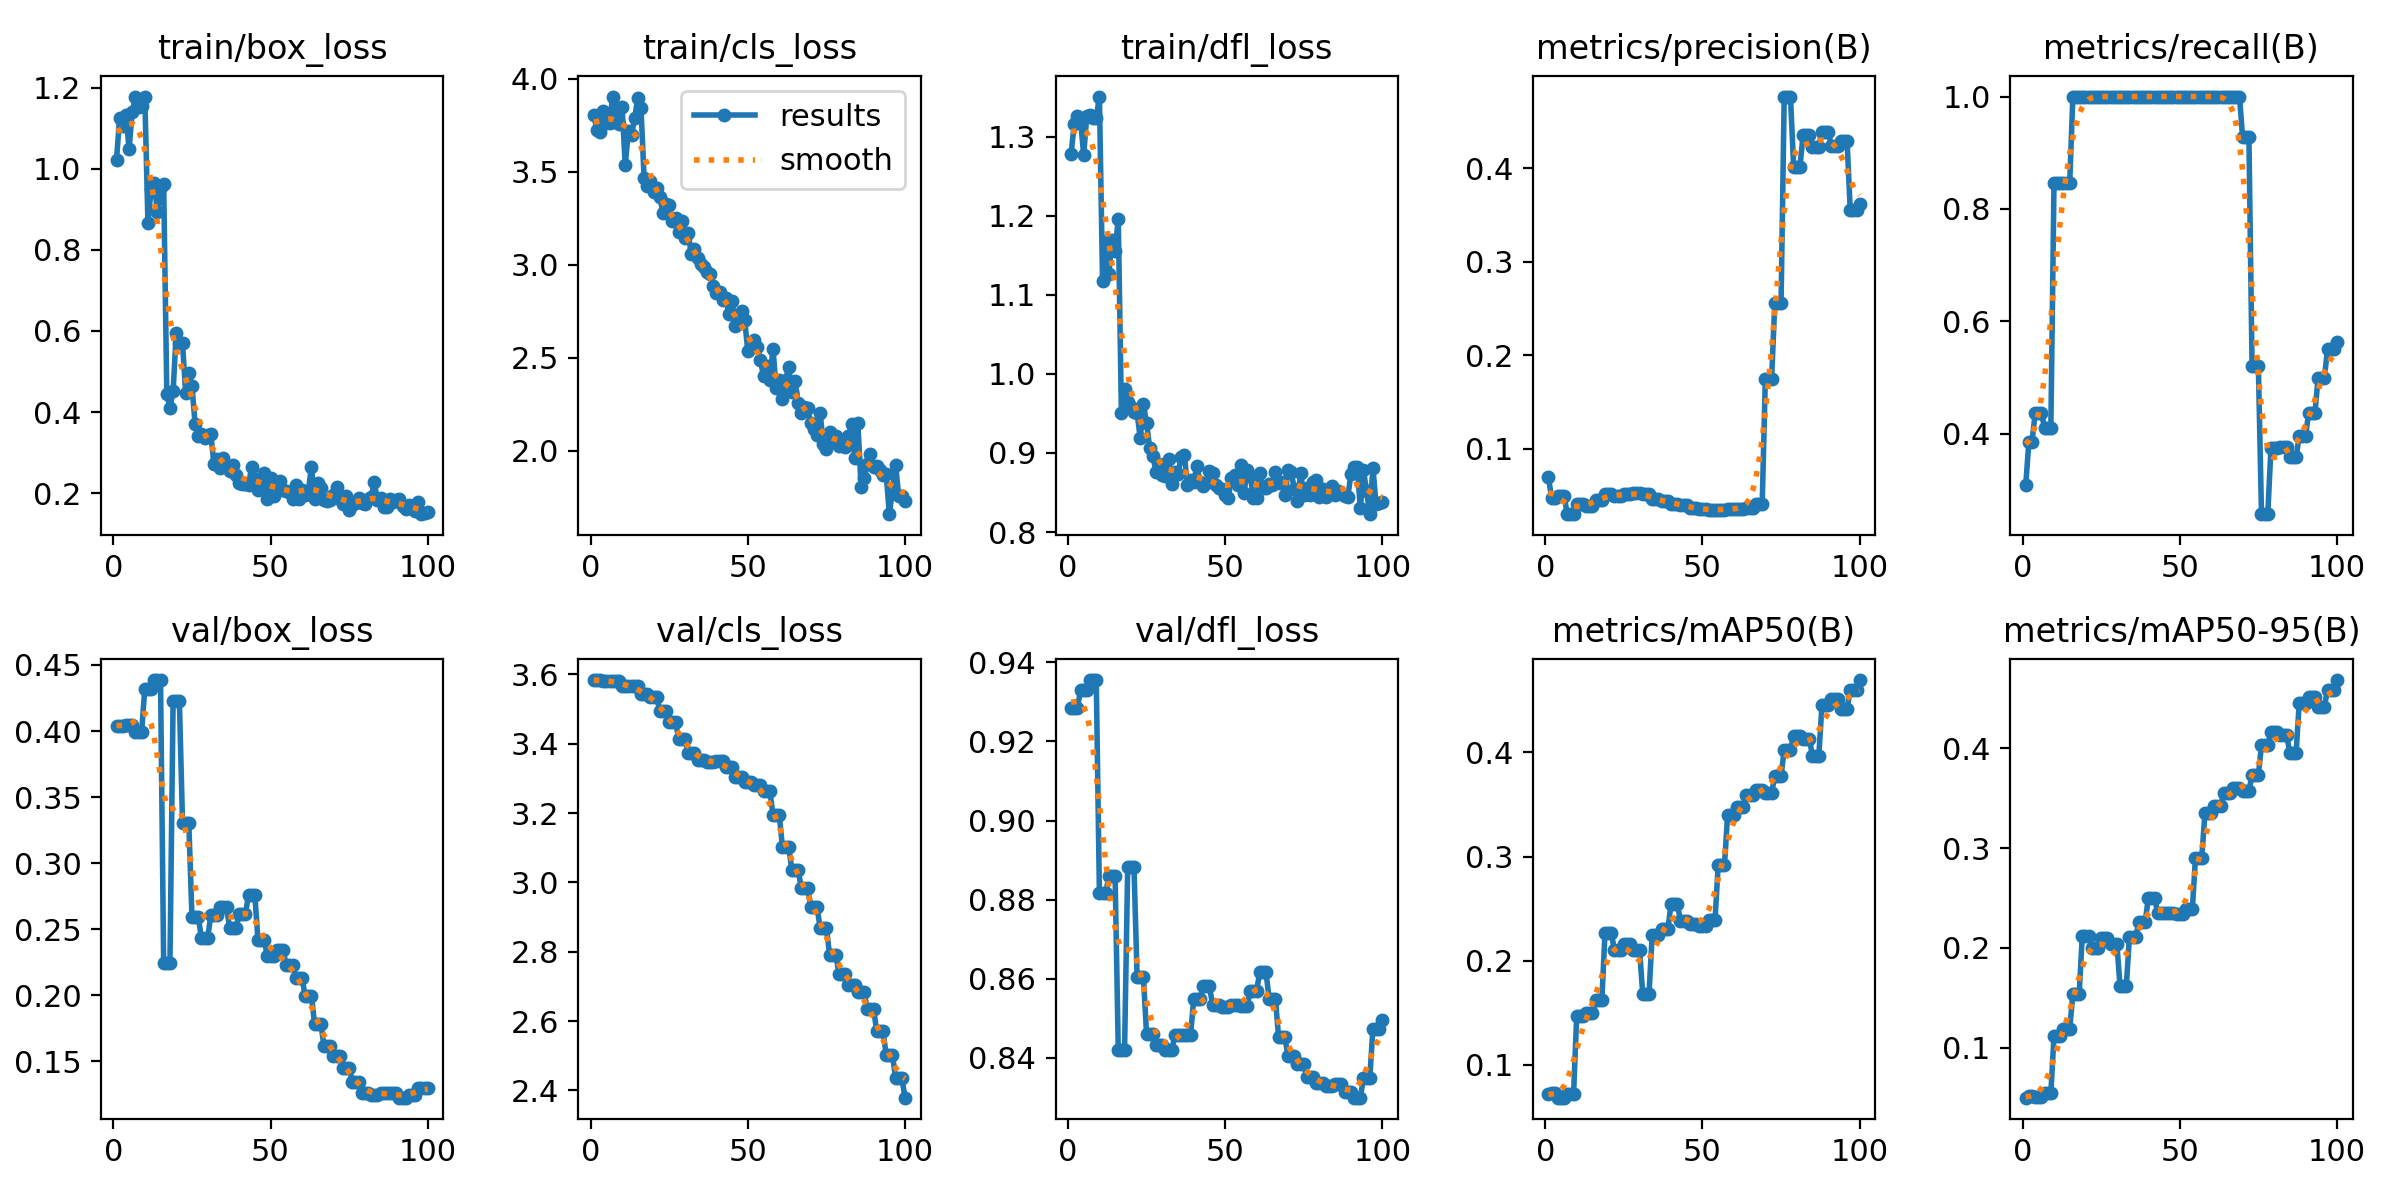

Source data for this figure (header and first rows):
epoch, time, train/box_loss, train/cls_loss, train/dfl_loss, metrics/precision(B), metrics/recall(B), metrics/mAP50(B), metrics/mAP50-95(B), val/box_loss, val/cls_loss, val/dfl_loss, lr/pg0, lr/pg1, lr/pg2
1, 1.431, 1.023, 3.806, 1.278, 0.06973, 0.3077, 0.07182, 0.05001, 0.4041, 3.583, 0.9286, 0, 0, 0
2, 6.362, 1.126, 3.725, 1.316, 0.04728, 0.3846, 0.07308, 0.05121, 0.4041, 3.583, 0.9286, 0.0001941, 0.0001941, 0.0001941
3, 11.42, 1.106, 3.712, 1.326, 0.04728, 0.3846, 0.07308, 0.05121, 0.4041, 3.583, 0.9286, 0.0003842, 0.0003842, 0.0003842
4, 16.95, 1.132, 3.828, 1.321, 0.04929, 0.4359, 0.06838, 0.0503, 0.4047, 3.582, 0.9329, 0.0005705, 0.0005705, 0.0005705
5, 19.78, 1.049, 3.761, 1.277, 0.04929, 0.4359, 0.06838, 0.0503, 0.4047, 3.582, 0.9329, 0.0005647, 0.0005647, 0.0005647
6, 22.57, 1.14, 3.764, 1.327, 0.04929, 0.4359, 0.06838, 0.0503, 0.4047, 3.582, 0.9329, 0.0005589, 0.0005589, 0.0005589
7, 25.33, 1.176, 3.905, 1.327, 0.02979, 0.4103, 0.07172, 0.05484, 0.3996, 3.58, 0.9355, 0.0005531, 0.0005531, 0.0005531
8, 30.37, 1.153, 3.818, 1.324, 0.02979, 0.4103, 0.07172, 0.05484, 0.3996, 3.58, 0.9355, 0.0005473, 0.0005473, 0.0005473
9, 35.16, 1.156, 3.758, 1.324, 0.02979, 0.4103, 0.07172, 0.05484, 0.3996, 3.58, 0.9355, 0.0005414, 0.0005414, 0.0005414
10, 40.44, 1.178, 3.848, 1.351, 0.04061, 0.8461, 0.1466, 0.1117, 0.432, 3.567, 0.8816, 0.0005356, 0.0005356, 0.0005356
11, 45.56, 0.8652, 3.536, 1.118, 0.04061, 0.8461, 0.1466, 0.1117, 0.432, 3.567, 0.8816, 0.0005298, 0.0005298, 0.0005298
12, 50.33, 0.9492, 3.72, 1.168, 0.04061, 0.8461, 0.1466, 0.1117, 0.432, 3.567, 0.8816, 0.000524, 0.000524, 0.000524
13, 55.58, 0.9656, 3.697, 1.127, 0.03828, 0.8461, 0.1495, 0.1192, 0.4386, 3.567, 0.8859, 0.0005181, 0.0005181, 0.0005181
14, 60.56, 0.8932, 3.791, 1.17, 0.03828, 0.8461, 0.1495, 0.1192, 0.4386, 3.567, 0.8859, 0.0005123, 0.0005123, 0.0005123
15, 65.76, 0.9546, 3.898, 1.155, 0.03828, 0.8461, 0.1495, 0.1192, 0.4386, 3.567, 0.8859, 0.0005065, 0.0005065, 0.0005065
16, 70.53, 0.9625, 3.845, 1.196, 0.04535, 1, 0.162, 0.1537, 0.2244, 3.543, 0.8418, 0.0005007, 0.0005007, 0.0005007
17, 75.72, 0.4441, 3.465, 0.9505, 0.04535, 1, 0.162, 0.1537, 0.2244, 3.543, 0.8418, 0.0004949, 0.0004949, 0.0004949
18, 80.51, 0.4101, 3.423, 0.9815, 0.04535, 1, 0.162, 0.1537, 0.2244, 3.543, 0.8418, 0.000489, 0.000489, 0.000489
19, 85.39, 0.4517, 3.451, 0.9651, 0.05131, 1, 0.2268, 0.2123, 0.4226, 3.535, 0.8881, 0.0004832, 0.0004832, 0.0004832
20, 90.34, 0.5942, 3.392, 0.9586, 0.05131, 1, 0.2268, 0.2123, 0.4226, 3.535, 0.8881, 0.0004774, 0.0004774, 0.0004774
21, 95.24, 0.5712, 3.413, 0.9517, 0.05131, 1, 0.2268, 0.2123, 0.4226, 3.535, 0.8881, 0.0004716, 0.0004716, 0.0004716
22, 100.2, 0.5691, 3.365, 0.9501, 0.04931, 1, 0.2102, 0.2002, 0.3304, 3.495, 0.8603, 0.0004658, 0.0004658, 0.0004658
23, 102.9, 0.4468, 3.277, 0.9185, 0.04931, 1, 0.2102, 0.2002, 0.3304, 3.495, 0.8603, 0.0004599, 0.0004599, 0.0004599
24, 105.7, 0.4963, 3.328, 0.9619, 0.04931, 1, 0.2102, 0.2002, 0.3304, 3.495, 0.8603, 0.0004541, 0.0004541, 0.0004541
25, 108.4, 0.4642, 3.322, 0.9378, 0.05089, 1, 0.2162, 0.2095, 0.2594, 3.462, 0.8459, 0.0004483, 0.0004483, 0.0004483
26, 111.3, 0.37, 3.236, 0.9063, 0.05089, 1, 0.2162, 0.2095, 0.2594, 3.462, 0.8459, 0.0004425, 0.0004425, 0.0004425
27, 114, 0.3406, 3.254, 0.8967, 0.05089, 1, 0.2162, 0.2095, 0.2594, 3.462, 0.8459, 0.0004366, 0.0004366, 0.0004366
28, 116.7, 0.3449, 3.175, 0.8762, 0.05283, 1, 0.2101, 0.2041, 0.2435, 3.414, 0.8433, 0.0004308, 0.0004308, 0.0004308
29, 119.7, 0.336, 3.235, 0.8861, 0.05283, 1, 0.2101, 0.2041, 0.2435, 3.414, 0.8433, 0.000425, 0.000425, 0.000425
30, 122.4, 0.3427, 3.146, 0.8719, 0.05283, 1, 0.2101, 0.2041, 0.2435, 3.414, 0.8433, 0.0004192, 0.0004192, 0.0004192
31, 125.2, 0.3448, 3.172, 0.8704, 0.05117, 1, 0.168, 0.1618, 0.2605, 3.372, 0.8418, 0.0004134, 0.0004134, 0.0004134
32, 128.1, 0.2714, 3.061, 0.8923, 0.05117, 1, 0.168, 0.1618, 0.2605, 3.372, 0.8418, 0.0004075, 0.0004075, 0.0004075
33, 130.8, 0.2849, 3.083, 0.8602, 0.05117, 1, 0.168, 0.1618, 0.2605, 3.372, 0.8418, 0.0004017, 0.0004017, 0.0004017
34, 133.5, 0.2626, 3.036, 0.8754, 0.04572, 1, 0.2241, 0.2113, 0.267, 3.354, 0.8456, 0.0003959, 0.0003959, 0.0003959
35, 136.3, 0.2867, 3.007, 0.8739, 0.04572, 1, 0.2241, 0.2113, 0.267, 3.354, 0.8456, 0.0003901, 0.0003901, 0.0003901
36, 139, 0.2646, 2.987, 0.8952, 0.04572, 1, 0.2241, 0.2113, 0.267, 3.354, 0.8456, 0.0003843, 0.0003843, 0.0003843
37, 141.9, 0.2546, 2.964, 0.8974, 0.04367, 1, 0.2299, 0.2256, 0.2508, 3.346, 0.8457, 0.0003784, 0.0003784, 0.0003784
38, 146.9, 0.2689, 2.95, 0.8599, 0.04367, 1, 0.2299, 0.2256, 0.2508, 3.346, 0.8457, 0.0003726, 0.0003726, 0.0003726
39, 152.2, 0.2434, 2.889, 0.8661, 0.04367, 1, 0.2299, 0.2256, 0.2508, 3.346, 0.8457, 0.0003668, 0.0003668, 0.0003668
40, 157.2, 0.2247, 2.849, 0.8634, 0.04103, 1, 0.2544, 0.2501, 0.2617, 3.349, 0.8549, 0.000361, 0.000361, 0.000361
41, 162.2, 0.2218, 2.852, 0.8837, 0.04103, 1, 0.2544, 0.2501, 0.2617, 3.349, 0.8549, 0.0003552, 0.0003552, 0.0003552
42, 167.1, 0.2214, 2.809, 0.8638, 0.04103, 1, 0.2544, 0.2501, 0.2617, 3.349, 0.8549, 0.0003493, 0.0003493, 0.0003493
43, 172.2, 0.221, 2.821, 0.8584, 0.03956, 1, 0.2384, 0.2346, 0.276, 3.333, 0.858, 0.0003435, 0.0003435, 0.0003435
44, 175.1, 0.2648, 2.738, 0.8619, 0.03956, 1, 0.2384, 0.2346, 0.276, 3.333, 0.858, 0.0003377, 0.0003377, 0.0003377
45, 178.4, 0.2344, 2.807, 0.8772, 0.03956, 1, 0.2384, 0.2346, 0.276, 3.333, 0.858, 0.0003319, 0.0003319, 0.0003319
46, 181.1, 0.2081, 2.669, 0.8741, 0.03622, 1, 0.2352, 0.2349, 0.2415, 3.304, 0.8534, 0.000326, 0.000326, 0.000326
47, 184.2, 0.2337, 2.681, 0.8592, 0.03622, 1, 0.2352, 0.2349, 0.2415, 3.304, 0.8534, 0.0003202, 0.0003202, 0.0003202
48, 187.1, 0.2506, 2.75, 0.856, 0.03622, 1, 0.2352, 0.2349, 0.2415, 3.304, 0.8534, 0.0003144, 0.0003144, 0.0003144
49, 189.8, 0.1844, 2.703, 0.8546, 0.03502, 1, 0.2337, 0.2337, 0.2296, 3.289, 0.8528, 0.0003086, 0.0003086, 0.0003086
50, 192.6, 0.2368, 2.535, 0.8467, 0.03502, 1, 0.2337, 0.2337, 0.2296, 3.289, 0.8528, 0.0003028, 0.0003028, 0.0003028
51, 195.5, 0.1917, 2.56, 0.8432, 0.03502, 1, 0.2337, 0.2337, 0.2296, 3.289, 0.8528, 0.0002969, 0.0002969, 0.0002969
52, 198.2, 0.2155, 2.595, 0.868, 0.03424, 1, 0.239, 0.2387, 0.234, 3.28, 0.8533, 0.0002911, 0.0002911, 0.0002911
53, 200.9, 0.2302, 2.559, 0.8719, 0.03424, 1, 0.239, 0.2387, 0.234, 3.28, 0.8533, 0.0002853, 0.0002853, 0.0002853
54, 203.6, 0.2075, 2.487, 0.859, 0.03424, 1, 0.239, 0.2387, 0.234, 3.28, 0.8533, 0.0002795, 0.0002795, 0.0002795
55, 206.5, 0.2052, 2.4, 0.8851, 0.03458, 1, 0.2914, 0.2903, 0.2227, 3.263, 0.8531, 0.0002737, 0.0002737, 0.0002737
56, 211.6, 0.2015, 2.459, 0.8492, 0.03458, 1, 0.2914, 0.2903, 0.2227, 3.263, 0.8531, 0.0002678, 0.0002678, 0.0002678
57, 216.3, 0.1866, 2.382, 0.8785, 0.03458, 1, 0.2914, 0.2903, 0.2227, 3.263, 0.8531, 0.000262, 0.000262, 0.000262
58, 221.4, 0.2195, 2.549, 0.8703, 0.0353, 1, 0.3402, 0.3347, 0.2132, 3.194, 0.857, 0.0002562, 0.0002562, 0.0002562
59, 226.5, 0.1866, 2.336, 0.8434, 0.0353, 1, 0.3402, 0.3347, 0.2132, 3.194, 0.857, 0.0002504, 0.0002504, 0.0002504
60, 231.4, 0.2071, 2.382, 0.8427, 0.0353, 1, 0.3402, 0.3347, 0.2132, 3.194, 0.857, 0.0002445, 0.0002445, 0.0002445
... 40 more rows
